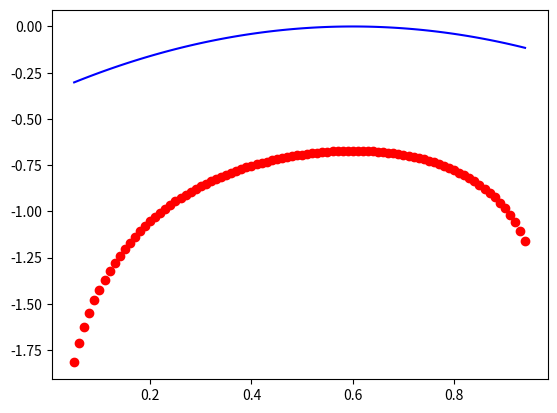

The script that saved this image:
import numpy as np
from math import log
import matplotlib.pyplot as plt

y_t = 0.6

x_seq = np.arange(0.05,0.95,0.01)
ll_seq = []
mse_seq = []

for y_p in x_seq:
	ll_loss = y_t * log(y_p) + (1 - y_t) * log(1 - y_p)
	ll_seq += [ll_loss]
	mse_loss = -(y_t - y_p) * (y_t - y_p)
	mse_seq += [mse_loss]

plt.plot(x_seq, ll_seq, 'ro')
plt.plot(x_seq, mse_seq, 'b')
plt.show()

